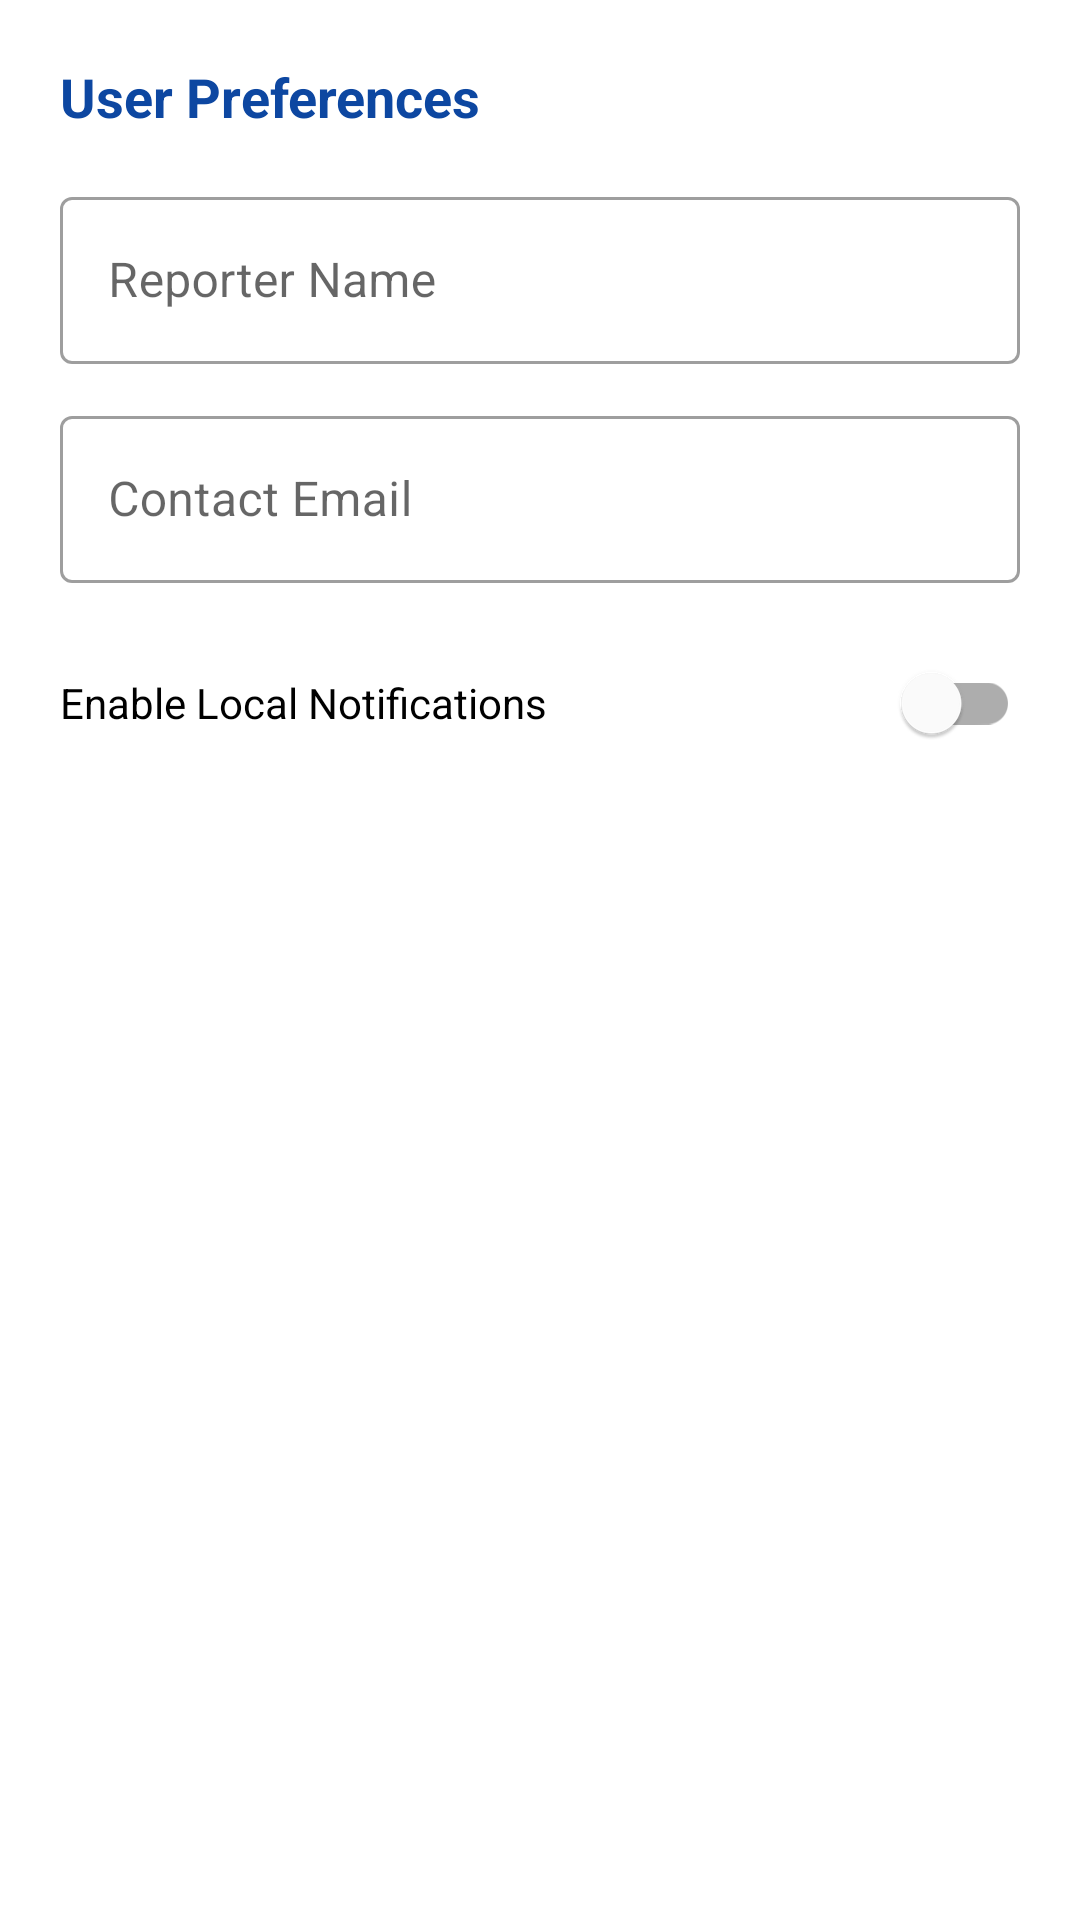

Here is an Android app screen rendered from its layout file. Give the layout XML and the strings, colors and styles it references.
<!-- AndroidManifest.xml: application theme Theme.CampusFix -->
<!-- res/layout/dialog_settings.xml -->
<?xml version="1.0" encoding="utf-8"?>
<LinearLayout xmlns:android="http://schemas.android.com/apk/res/android"
    android:layout_width="match_parent"
    android:layout_height="wrap_content"
    android:orientation="vertical"
    android:padding="20dp">

    <TextView
        android:layout_width="match_parent"
        android:layout_height="wrap_content"
        android:text="@string/title_user_preferences"
        android:textSize="18sp"
        android:textStyle="bold"
        android:textColor="@color/primary_dark"
        android:layout_marginBottom="16dp" />

    <com.google.android.material.textfield.TextInputLayout
        android:layout_width="match_parent"
        android:layout_height="wrap_content"
        android:hint="@string/pref_user_name"
        style="@style/Widget.MaterialComponents.TextInputLayout.OutlinedBox"
        android:layout_marginBottom="12dp">

        <com.google.android.material.textfield.TextInputEditText
            android:id="@+id/et_user_name"
            android:layout_width="match_parent"
            android:layout_height="wrap_content"
            android:inputType="textPersonName" />
    </com.google.android.material.textfield.TextInputLayout>

    <com.google.android.material.textfield.TextInputLayout
        android:layout_width="match_parent"
        android:layout_height="wrap_content"
        android:hint="@string/pref_user_email"
        style="@style/Widget.MaterialComponents.TextInputLayout.OutlinedBox"
        android:layout_marginBottom="16dp">

        <com.google.android.material.textfield.TextInputEditText
            android:id="@+id/et_user_email"
            android:layout_width="match_parent"
            android:layout_height="wrap_content"
            android:inputType="textEmailAddress" />
    </com.google.android.material.textfield.TextInputLayout>

    <com.google.android.material.switchmaterial.SwitchMaterial
        android:id="@+id/switch_notifications"
        android:layout_width="match_parent"
        android:layout_height="wrap_content"
        android:text="@string/pref_notifications"
        android:textSize="14sp" />

</LinearLayout>
<!-- resources referenced by this layout -->
<resources>
  <color name="primary_dark">#0D47A1</color>
  <string name="pref_notifications">Enable Local Notifications</string>
  <string name="pref_user_email">Contact Email</string>
  <string name="pref_user_name">Reporter Name</string>
  <string name="title_user_preferences">User Preferences</string>
  <style name="Theme.CampusFix" parent="Theme.MaterialComponents.DayNight.DarkActionBar">
          
          <item name="colorPrimary">@color/purple_500</item>
          <item name="colorPrimaryVariant">@color/purple_700</item>
          <item name="colorOnPrimary">@color/white</item>
          
          <item name="colorSecondary">@color/teal_200</item>
          <item name="colorSecondaryVariant">@color/teal_700</item>
          <item name="colorOnSecondary">@color/black</item>
          
          <item name="android:statusBarColor">?attr/colorPrimaryVariant</item>
          
      </style>
  <color name="purple_500">#FF6200EE</color>
  <color name="purple_700">#FF3700B3</color>
  <color name="white">#FFFFFFFF</color>
  <color name="teal_200">#FF03DAC5</color>
  <color name="teal_700">#FF018786</color>
  <color name="black">#FF000000</color>
</resources>
